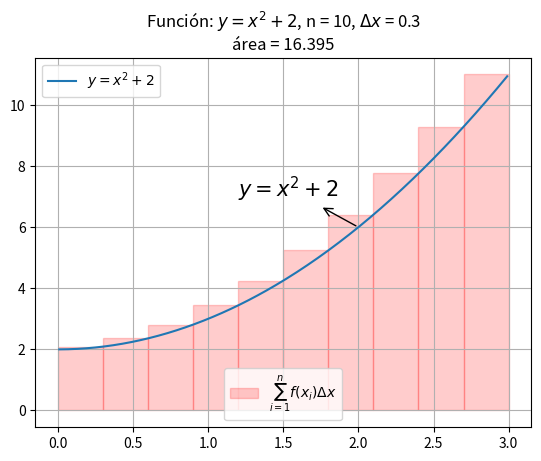

Recreate this plot in Python. (Note: this script raises an exception after producing the figure.)
from numpy import arange
from matplotlib import pyplot as plt
from matplotlib import patches
n = 10
incremento = 10
inicio = 0
fin = 3
f = r'$y=x^2+2$'
delta = r'$\Delta{x}$'

def graficar_funcion():
    t = arange(0.01, 3, 0.01)
    y = (t**2)+2
    fig, ax = plt.subplots()
    ax.plot(t, y, label=f)
    texto = plt.annotate(f, xy = (2,6), xytext = (1.2, 7), fontsize=15,
        arrowprops=dict(arrowstyle="<-", connectionstyle="arc3,rad=0"))
    plt.grid()
    return ax

while n <= 100:
    diferencia = fin - inicio
    fragmento = diferencia/n
    i = 1
    x = inicio
    suma = 0
    sum_txt =r'$\sum_{i=1}^{n}f(x_{i})\Delta{x}$'
    ax = graficar_funcion()
    red_patch = patches.Patch(edgecolor='red', facecolor='red', alpha=0.2, fill=True,  label=sum_txt)
    sumatoria_leyenda = ax.legend(handles=[red_patch], loc='lower center')
    ax.add_artist(sumatoria_leyenda)
    while i <= n:
        x += fragmento
        f_de_x = ((x**2)+2)
        suma += f_de_x*fragmento
        ax.add_patch(patches.Rectangle(
            (x-fragmento, 0),
            fragmento,
            f_de_x,
            edgecolor = 'red',
            facecolor = 'red',
            alpha = 0.2,
            fill=True
        ))
        i += 1
    plt.title(f'Función: {f}, n = {n}, {delta} = {fragmento}\nárea = {suma}')
    plt.legend()
    plt.savefig(f'img/{n}.png')
    n += incremento
